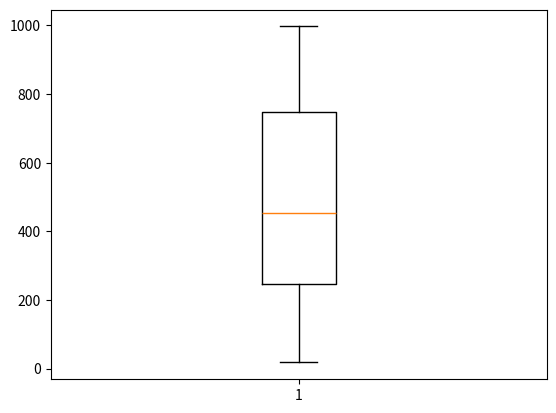

The matplotlib source for this figure:
import matplotlib.pyplot as plt
from random import randint
import numpy as np


fig, ax = plt.subplots()

x = list(randint(0, 1000) for _ in range(100))
print(x)

print(f'평균 : {np.mean(x)}')
print(f'중위값 : {np.median(x)}')

ax.boxplot(x)

plt.show()